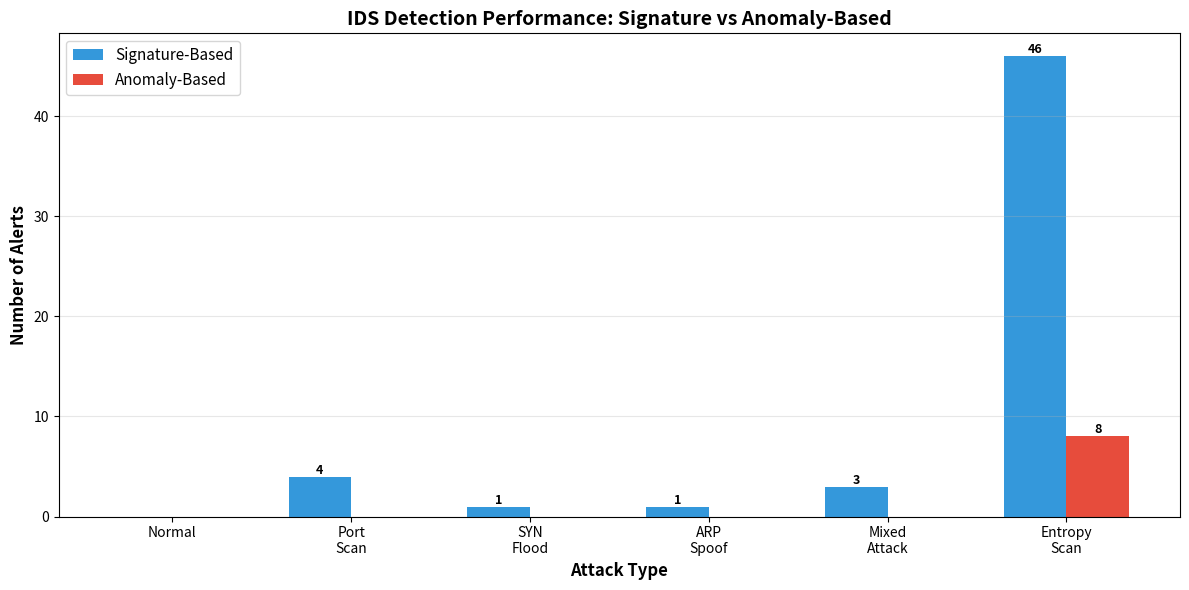
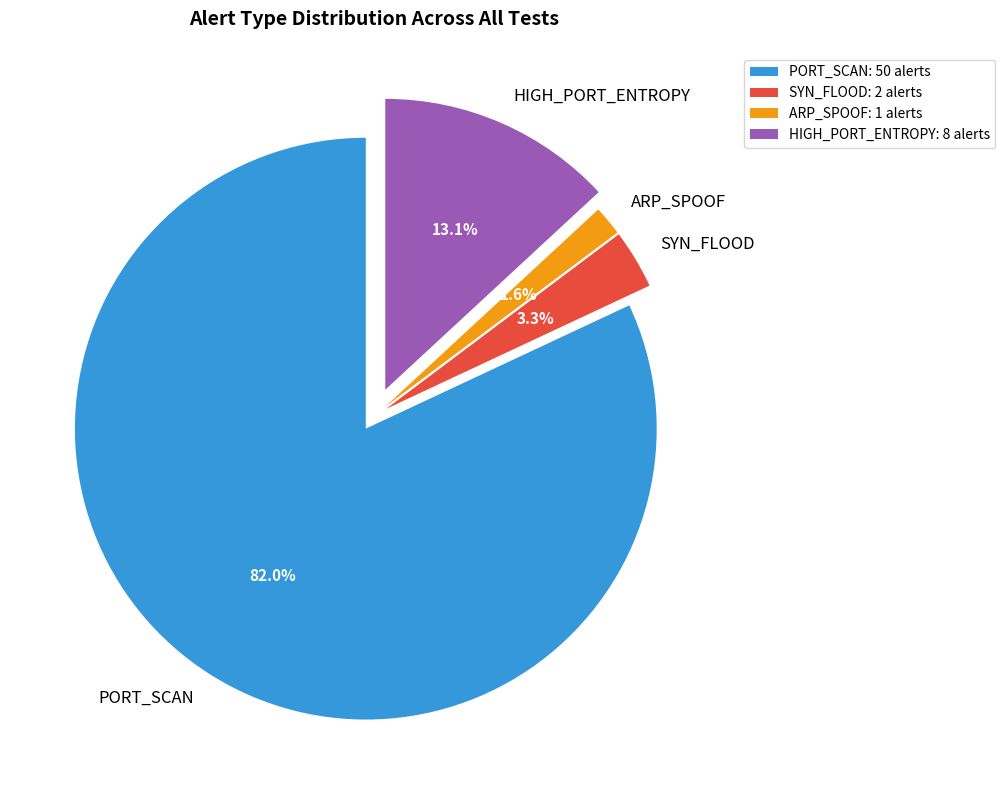
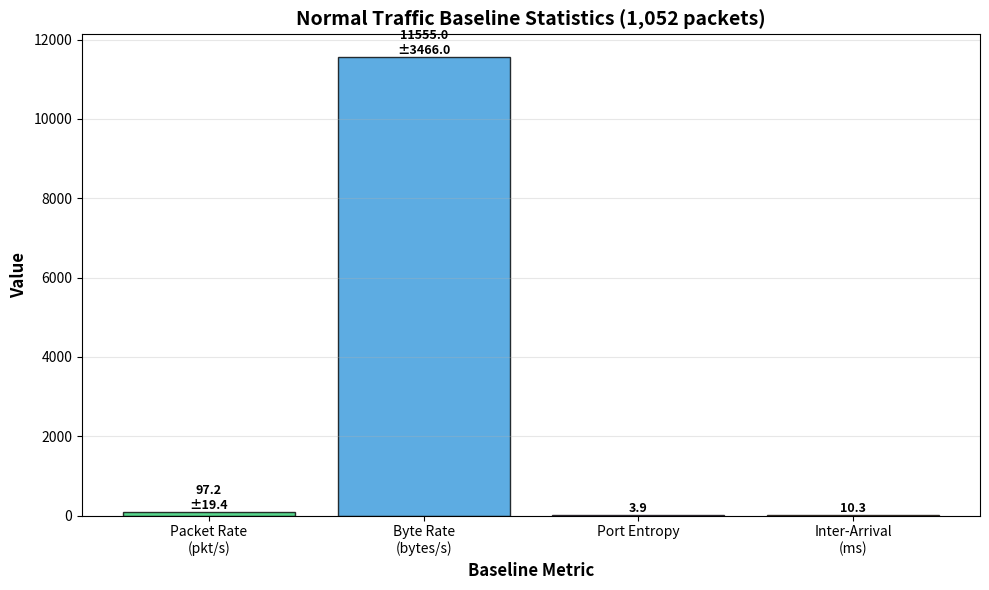
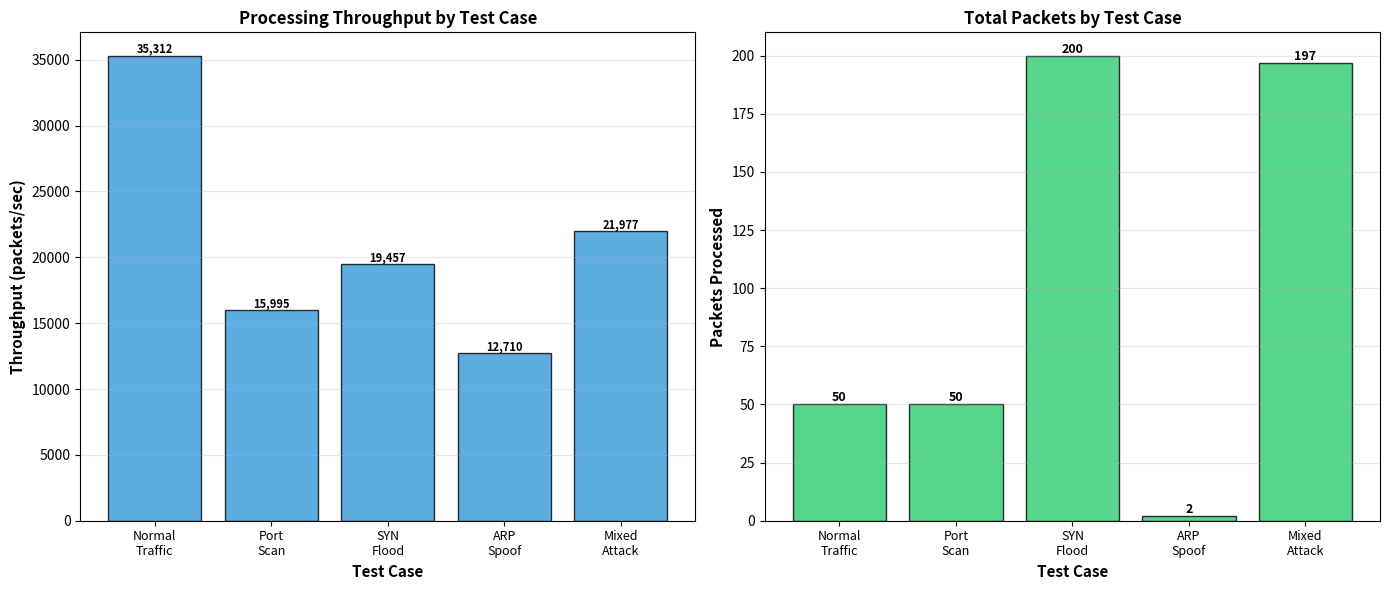
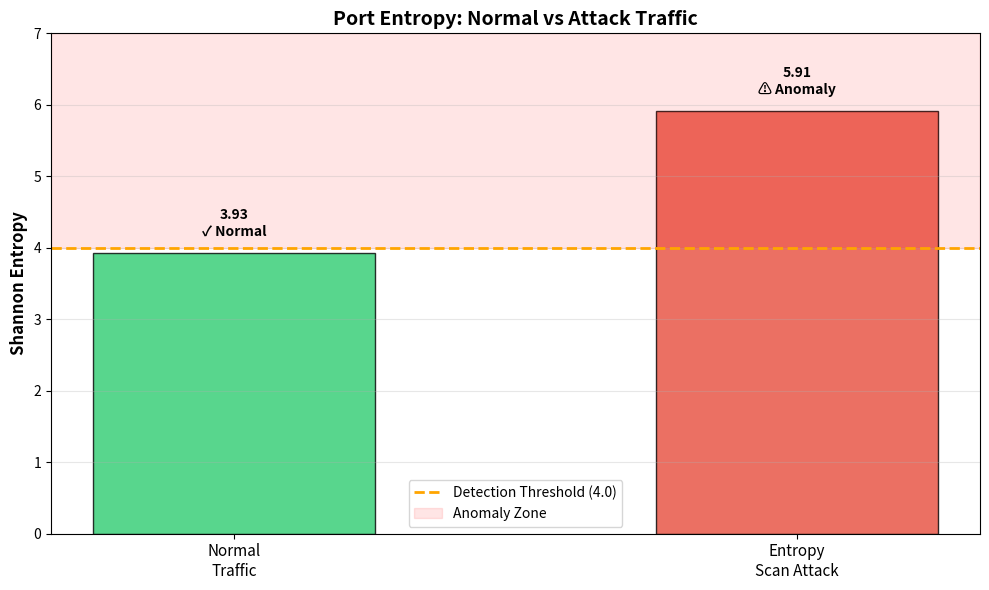
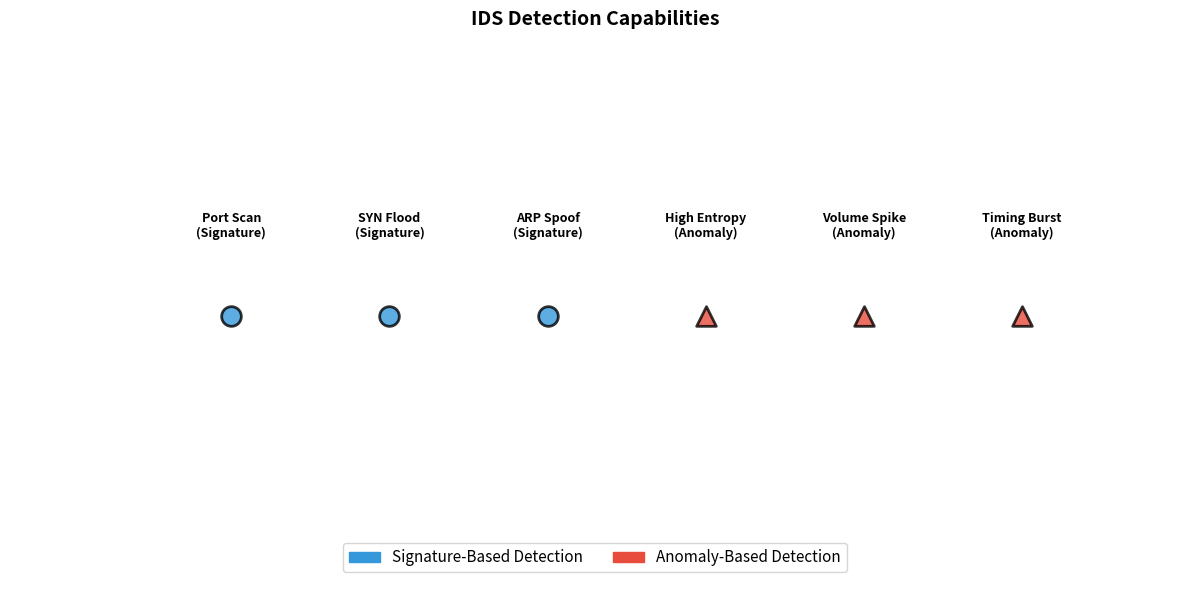

Write the Python code that produced these figures, in order.
#!/usr/bin/env python3
"""
Create comprehensive visualizations for IDS performance and results
Generates charts and graphs for presentation and documentation
"""

import matplotlib.pyplot as plt
import matplotlib.patches as mpatches
import json
import os
from collections import defaultdict

def create_detection_comparison_chart():
    """Compare signature vs anomaly detection across attack types"""
    
    # Data from our tests
    attacks = ['Normal', 'Port\nScan', 'SYN\nFlood', 'ARP\nSpoof', 'Mixed\nAttack', 'Entropy\nScan']
    signature_alerts = [0, 4, 1, 1, 3, 46]
    anomaly_alerts = [0, 0, 0, 0, 0, 8]
    
    x = range(len(attacks))
    width = 0.35
    
    fig, ax = plt.subplots(figsize=(12, 6))
    bars1 = ax.bar([i - width/2 for i in x], signature_alerts, width, label='Signature-Based', color='#3498db')
    bars2 = ax.bar([i + width/2 for i in x], anomaly_alerts, width, label='Anomaly-Based', color='#e74c3c')
    
    ax.set_xlabel('Attack Type', fontsize=12, fontweight='bold')
    ax.set_ylabel('Number of Alerts', fontsize=12, fontweight='bold')
    ax.set_title('IDS Detection Performance: Signature vs Anomaly-Based', fontsize=14, fontweight='bold')
    ax.set_xticks(x)
    ax.set_xticklabels(attacks)
    ax.legend(fontsize=11)
    ax.grid(axis='y', alpha=0.3)
    
    # Add value labels on bars
    for bars in [bars1, bars2]:
        for bar in bars:
            height = bar.get_height()
            if height > 0:
                ax.text(bar.get_x() + bar.get_width()/2., height,
                       f'{int(height)}',
                       ha='center', va='bottom', fontsize=9, fontweight='bold')
    
    plt.tight_layout()
    plt.savefig('detection_comparison.png', dpi=300, bbox_inches='tight')
    print("✓ Created: detection_comparison.png")
    plt.close()

def create_alert_distribution_pie():
    """Show distribution of alert types"""
    
    alert_types = ['PORT_SCAN', 'SYN_FLOOD', 'ARP_SPOOF', 'HIGH_PORT_ENTROPY']
    counts = [50, 2, 1, 8]
    colors = ['#3498db', '#e74c3c', '#f39c12', '#9b59b6']
    explode = (0.05, 0.05, 0.05, 0.1)  # Emphasize entropy
    
    fig, ax = plt.subplots(figsize=(10, 8))
    wedges, texts, autotexts = ax.pie(counts, explode=explode, labels=alert_types, 
                                       colors=colors, autopct='%1.1f%%',
                                       startangle=90, textprops={'fontsize': 12})
    
    # Make percentage text bold
    for autotext in autotexts:
        autotext.set_color('white')
        autotext.set_fontweight('bold')
        autotext.set_fontsize(11)
    
    ax.set_title('Alert Type Distribution Across All Tests', fontsize=14, fontweight='bold', pad=20)
    
    # Add legend with counts
    legend_labels = [f'{alert_types[i]}: {counts[i]} alerts' for i in range(len(alert_types))]
    ax.legend(legend_labels, loc='upper left', bbox_to_anchor=(1, 1), fontsize=10)
    
    plt.tight_layout()
    plt.savefig('alert_distribution.png', dpi=300, bbox_inches='tight')
    print("✓ Created: alert_distribution.png")
    plt.close()

def create_baseline_statistics_chart():
    """Visualize baseline traffic statistics"""
    
    # Baseline metrics
    metrics = ['Packet Rate\n(pkt/s)', 'Byte Rate\n(bytes/s)', 'Port Entropy', 'Inter-Arrival\n(ms)']
    means = [97.2, 11555, 3.93, 10.3]  # Last one converted to ms
    stds = [19.4, 3466, 0, 0]  # Simplified for visualization
    
    fig, ax = plt.subplots(figsize=(10, 6))
    
    x = range(len(metrics))
    bars = ax.bar(x, means, color=['#2ecc71', '#3498db', '#9b59b6', '#e67e22'], alpha=0.8, edgecolor='black')
    
    ax.set_xlabel('Baseline Metric', fontsize=12, fontweight='bold')
    ax.set_ylabel('Value', fontsize=12, fontweight='bold')
    ax.set_title('Normal Traffic Baseline Statistics (1,052 packets)', fontsize=14, fontweight='bold')
    ax.set_xticks(x)
    ax.set_xticklabels(metrics)
    ax.grid(axis='y', alpha=0.3)
    
    # Add value labels
    for i, (bar, mean, std) in enumerate(zip(bars, means, stds)):
        height = bar.get_height()
        if std > 0:
            label = f'{mean:.1f}\n±{std:.1f}'
        else:
            label = f'{mean:.1f}'
        ax.text(bar.get_x() + bar.get_width()/2., height,
               label, ha='center', va='bottom', fontsize=9, fontweight='bold')
    
    plt.tight_layout()
    plt.savefig('baseline_statistics.png', dpi=300, bbox_inches='tight')
    print("✓ Created: baseline_statistics.png")
    plt.close()

def create_performance_metrics_chart():
    """Show throughput and processing performance"""
    
    test_cases = ['Normal\nTraffic', 'Port\nScan', 'SYN\nFlood', 'ARP\nSpoof', 'Mixed\nAttack']
    throughput = [35312, 15995, 19457, 12710, 21977]  # pkt/s
    packets = [50, 50, 200, 2, 197]
    
    fig, (ax1, ax2) = plt.subplots(1, 2, figsize=(14, 6))
    
    # Throughput chart
    bars1 = ax1.bar(range(len(test_cases)), throughput, color='#3498db', alpha=0.8, edgecolor='black')
    ax1.set_xlabel('Test Case', fontsize=11, fontweight='bold')
    ax1.set_ylabel('Throughput (packets/sec)', fontsize=11, fontweight='bold')
    ax1.set_title('Processing Throughput by Test Case', fontsize=12, fontweight='bold')
    ax1.set_xticks(range(len(test_cases)))
    ax1.set_xticklabels(test_cases, fontsize=9)
    ax1.grid(axis='y', alpha=0.3)
    
    for bar in bars1:
        height = bar.get_height()
        ax1.text(bar.get_x() + bar.get_width()/2., height,
                f'{int(height):,}',
                ha='center', va='bottom', fontsize=8, fontweight='bold')
    
    # Packets processed chart
    bars2 = ax2.bar(range(len(test_cases)), packets, color='#2ecc71', alpha=0.8, edgecolor='black')
    ax2.set_xlabel('Test Case', fontsize=11, fontweight='bold')
    ax2.set_ylabel('Packets Processed', fontsize=11, fontweight='bold')
    ax2.set_title('Total Packets by Test Case', fontsize=12, fontweight='bold')
    ax2.set_xticks(range(len(test_cases)))
    ax2.set_xticklabels(test_cases, fontsize=9)
    ax2.grid(axis='y', alpha=0.3)
    
    for bar in bars2:
        height = bar.get_height()
        ax2.text(bar.get_x() + bar.get_width()/2., height,
                f'{int(height)}',
                ha='center', va='bottom', fontsize=9, fontweight='bold')
    
    plt.tight_layout()
    plt.savefig('performance_metrics.png', dpi=300, bbox_inches='tight')
    print("✓ Created: performance_metrics.png")
    plt.close()

def create_entropy_comparison():
    """Compare port entropy: normal vs attack"""
    
    fig, ax = plt.subplots(figsize=(10, 6))
    
    categories = ['Normal\nTraffic', 'Entropy\nScan Attack']
    entropy_values = [3.93, 5.91]
    colors = ['#2ecc71', '#e74c3c']
    
    bars = ax.bar(range(len(categories)), entropy_values, color=colors, alpha=0.8, edgecolor='black', width=0.5)
    
    # Add threshold line
    threshold = 4.0
    ax.axhline(y=threshold, color='orange', linestyle='--', linewidth=2, label=f'Detection Threshold ({threshold})')
    
    # Add anomaly zone
    ax.axhspan(threshold, 7, alpha=0.1, color='red', label='Anomaly Zone')
    
    ax.set_ylabel('Shannon Entropy', fontsize=12, fontweight='bold')
    ax.set_title('Port Entropy: Normal vs Attack Traffic', fontsize=14, fontweight='bold')
    ax.set_xticks(range(len(categories)))
    ax.set_xticklabels(categories, fontsize=11)
    ax.set_ylim(0, 7)
    ax.legend(fontsize=10)
    ax.grid(axis='y', alpha=0.3)
    
    # Add value labels and status
    for i, (bar, val) in enumerate(zip(bars, entropy_values)):
        height = bar.get_height()
        status = '✓ Normal' if val < threshold else '⚠ Anomaly'
        ax.text(bar.get_x() + bar.get_width()/2., height + 0.2,
               f'{val:.2f}\n{status}',
               ha='center', va='bottom', fontsize=10, fontweight='bold')
    
    plt.tight_layout()
    plt.savefig('entropy_comparison.png', dpi=300, bbox_inches='tight')
    print("✓ Created: entropy_comparison.png")
    plt.close()

def create_detection_timeline():
    """Show detection capabilities timeline"""
    
    fig, ax = plt.subplots(figsize=(12, 6))
    
    # Detection types and when they trigger
    detections = [
        ('Port Scan\n(Signature)', 0.5, '#3498db'),
        ('SYN Flood\n(Signature)', 1.0, '#3498db'),
        ('ARP Spoof\n(Signature)', 1.5, '#3498db'),
        ('High Entropy\n(Anomaly)', 2.0, '#e74c3c'),
        ('Volume Spike\n(Anomaly)', 2.5, '#e74c3c'),
        ('Timing Burst\n(Anomaly)', 3.0, '#e74c3c'),
    ]
    
    for i, (name, pos, color) in enumerate(detections):
        marker = 'o' if 'Signature' in name else '^'
        size = 200
        ax.scatter([pos], [0], s=size, c=color, marker=marker, alpha=0.8, edgecolors='black', linewidths=2)
        ax.text(pos, 0.3, name, ha='center', fontsize=9, fontweight='bold')
    
    ax.set_xlim(-0.2, 3.5)
    ax.set_ylim(-1, 1)
    ax.set_title('IDS Detection Capabilities', fontsize=14, fontweight='bold', pad=20)
    ax.axis('off')
    
    # Add legend
    sig_patch = mpatches.Patch(color='#3498db', label='Signature-Based Detection')
    ano_patch = mpatches.Patch(color='#e74c3c', label='Anomaly-Based Detection')
    ax.legend(handles=[sig_patch, ano_patch], loc='lower center', fontsize=11, ncol=2)
    
    plt.tight_layout()
    plt.savefig('detection_capabilities.png', dpi=300, bbox_inches='tight')
    print("✓ Created: detection_capabilities.png")
    plt.close()

def create_all_visualizations():
    """Generate all visualization charts"""
    print("\n" + "="*70)
    print("📊 GENERATING VISUALIZATIONS FOR PRESENTATION")
    print("="*70 + "\n")
    
    create_detection_comparison_chart()
    create_alert_distribution_pie()
    create_baseline_statistics_chart()
    create_performance_metrics_chart()
    create_entropy_comparison()
    create_detection_timeline()
    
    print("\n✅ All visualizations created successfully!")
    print("   Files saved in current directory:")
    print("   - detection_comparison.png")
    print("   - alert_distribution.png")
    print("   - baseline_statistics.png")
    print("   - performance_metrics.png")
    print("   - entropy_comparison.png")
    print("   - detection_capabilities.png")
    print("\n💡 Use these in your presentation and report!")

if __name__ == "__main__":
    create_all_visualizations()
